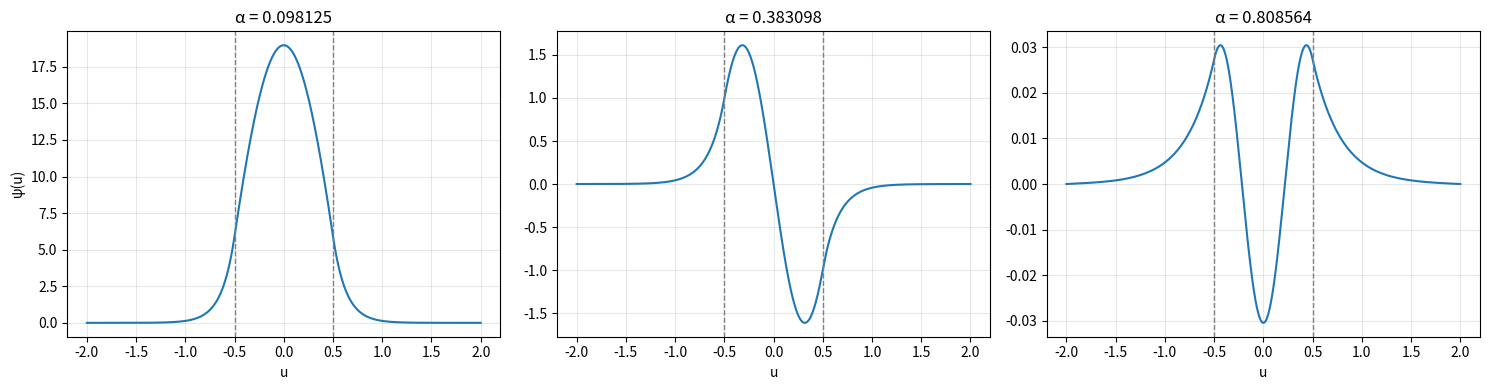

Source code (Python):
import numpy as np
import matplotlib.pyplot as plt

def F(k,u,alpha):
    return np.where((u > -0.5) & (u < 0.5), -k*alpha, k*(1-alpha))

def numerov(k,u,alpha,du,n):
    '''
        Método de Numerov para hallar las disitntas funciones de onda

        Entrada:
            k,u,alpha,du,n: valores para calcular la función de onda

        Salida:
            psi: valor de la función de onda en el infinito
    '''
    
    du2 = du**2
    f = F(k,u[0],alpha)
    prev = 0 # k-1
    temp = 0
    psi = 0.000001 # psi_k (valor muy pequeño proximo a 0)
    act = psi*(1 - du2*f/12) # k
    
    for i in range(n):
        f = F(k,u[i],alpha)
        temp = act
        act = 2*act - prev + du2*f*psi
        psi = act /(1 - du2*f/12)
        prev = temp
    
    return psi

def construirPsi(k,u,alpha,du,n):
    '''
        Función dedicada a construir psi para las alphas hayadas por el método de bisseción

        Entrada:
            k,u,alpha,du,n: valores para calcular la función de onda
        
        Salida:
            psi: función psi en todo el espaci-o
    '''
    psi_tot = []
    du2 = du**2
    f = F(k,u[0],alpha)
    prev = 0 # k-1
    temp = 0
    psi = 0.000001 # psi_k (valor muy pequeño proximo a 0)
    act = psi*(1 - du2*f/12) # k
    
    for i in range(n):
        psi_tot.append(act)
        f = F(k,u[i],alpha)
        temp = act
        act = 2*act - prev + du2*f*psi
        psi = act /(1 - du2*f/12)
        prev = temp

    # Devolver un array con la misma longitud que `u` (no añadir el append extra)
    return np.array(psi_tot)

def barridoInicial(psi, alphas):
    '''
        Barrido grueso para encontrar intervalos con cambio de signo

        Entrada:
            psi: array con los valores de psi en u_max
            alphas: array que contiene todos los valores de alpha

        Salida:
            intervalos: interavlos de alphas donde hay cambio de signo  
    '''
    intervalos = []
    
    for i in range(len(alphas)-1):
        if psi[i] == 0:
            intervalos.append((alphas[i],alphas[i]))
        elif psi[i] * psi[i+1] < 0:
            intervalos.append((alphas[i],alphas[i+1]))
    return intervalos

def Biseccion(k,u,n,du,intervalo,tol=1e-10,max_iter=200):
    '''
        Aplica el método de bisección en los intervalos obtenidos por el barrido inicial
        
        Entrada:
            k,u,alpha,n,du,par: valores para el cálculo de psi en u_max para distintos alphas
            intervalo: lista con intervalos del barrido
            tol: tolerancia del método
            max_iter: máximas iteraciones
        
        Salida:
            alphas: lista con las alphas del método
    '''
    alphas = []

    for alpha_L, alpha_R in intervalo:
        
        # Caso especial: intervalo degenerado
        if alpha_L == alpha_R:
            alphas.append(alpha_L)
            continue

        # Sacamos los valores para el intervalo y comprobamos que haya cambio de signo
        fL = numerov(k, u, alpha_L, du, n)
        fR = numerov(k, u, alpha_R, du, n)

        if fL * fR > 0:
            raise ValueError("No hay cambio de signo en este intervalo, introducir un intervalo correcto.")

        iter = 0
        while alpha_R - alpha_L > tol and iter < max_iter:
            alpha_M = alpha_L + (alpha_R - alpha_L)/2
            fM = numerov(k, u, alpha_M, du, n)

            if fL * fM > 0:
                alpha_L = alpha_M
                fL = fM
            else:
                alpha_R = alpha_M
                fR = fM

            iter += 1

        alphas.append((alpha_L + alpha_R)/2)
    
    return alphas

def calculos():
    # Valores iniciales #

    V0 = 244
    a = 1e-10 
    h_b = 6.582e-16
    c = 299792458
    me = 0.511e6/(c**2)

    k = (2*me*(a**2)*V0)/(h_b**2)

    n_pts = 4001
    ulim = 2 # Punto más alejado donde se calucla el valor de la función de onda.
    u = np.linspace(-ulim,ulim,n_pts)
    du = (ulim*2)/(n_pts - 1)

    n_alphas = 2000
    alphas = np.linspace(0.001, 0.999, n_alphas)

    psi = []
    for alpha in alphas:
        psi.append(numerov(k,u,alpha,du,n_pts))

    psi = np.array(psi)

    intervalos = barridoInicial(psi, alphas)
    print("Intervalos: ", intervalos)

    alphas_biseccion = Biseccion(k,u,n_pts,du,intervalos,tol=1e-10,max_iter=200)
    print("\nAlphas: ", alphas_biseccion)

    # Máscara para el plot
    mask = alphas >= 0.2
    alphas = alphas[mask]
    psi = psi[mask]

    plt.figure(figsize=(8, 5))
    plt.plot(alphas, psi, lw=1.5)
    plt.xlabel(r'$\alpha$')
    plt.ylabel(r'$\psi$')
    plt.title('Lista psi calculada con Numerov')
    plt.grid(True, alpha=0.3)
    plt.tight_layout()
    plt.show()

    return alphas_biseccion

if __name__ == '__main__':
    
    V0 = 244
    a = 1e-10 
    h_b = 6.582e-16
    c = 299792458
    me = 0.511e6/(c**2)

    k = (2*me*(a**2)*V0)/(h_b**2)
    print("k = ",k)

    n_pts = 4001
    ulim = 2 # Punto más alejado donde se calucla el valor de la función de onda.
    u = np.linspace(-ulim,ulim,n_pts)
    du = (ulim*2)/(n_pts - 1)

    # Se han extraido los valores para otras iteraciones para no tener que calularlos cada vez

    alphas_biseccion = [np.float64(0.0981251656656685), np.float64(0.383098182184986), np.float64(0.8085638601215202)]
    #alphas_biseccion = calculos()

    fig, axes = plt.subplots(1, 3, figsize=(15, 4), sharey=False)

    for ax, alpha in zip(axes, alphas_biseccion):
        psi_pos = construirPsi(k, u, alpha, du, n_pts)
        ax.plot(u, psi_pos, linewidth=1.5)
        ax.axvline(x=-0.5, color='gray', linestyle='--', linewidth=1)
        ax.axvline(x=0.5, color='gray', linestyle='--', linewidth=1)
        ax.set_xlabel('u')
        ax.set_title(f'α = {alpha:.6f}')
        ax.grid(True, alpha=0.3)

    axes[0].set_ylabel('ψ(u)')
    plt.tight_layout()
    plt.show()
